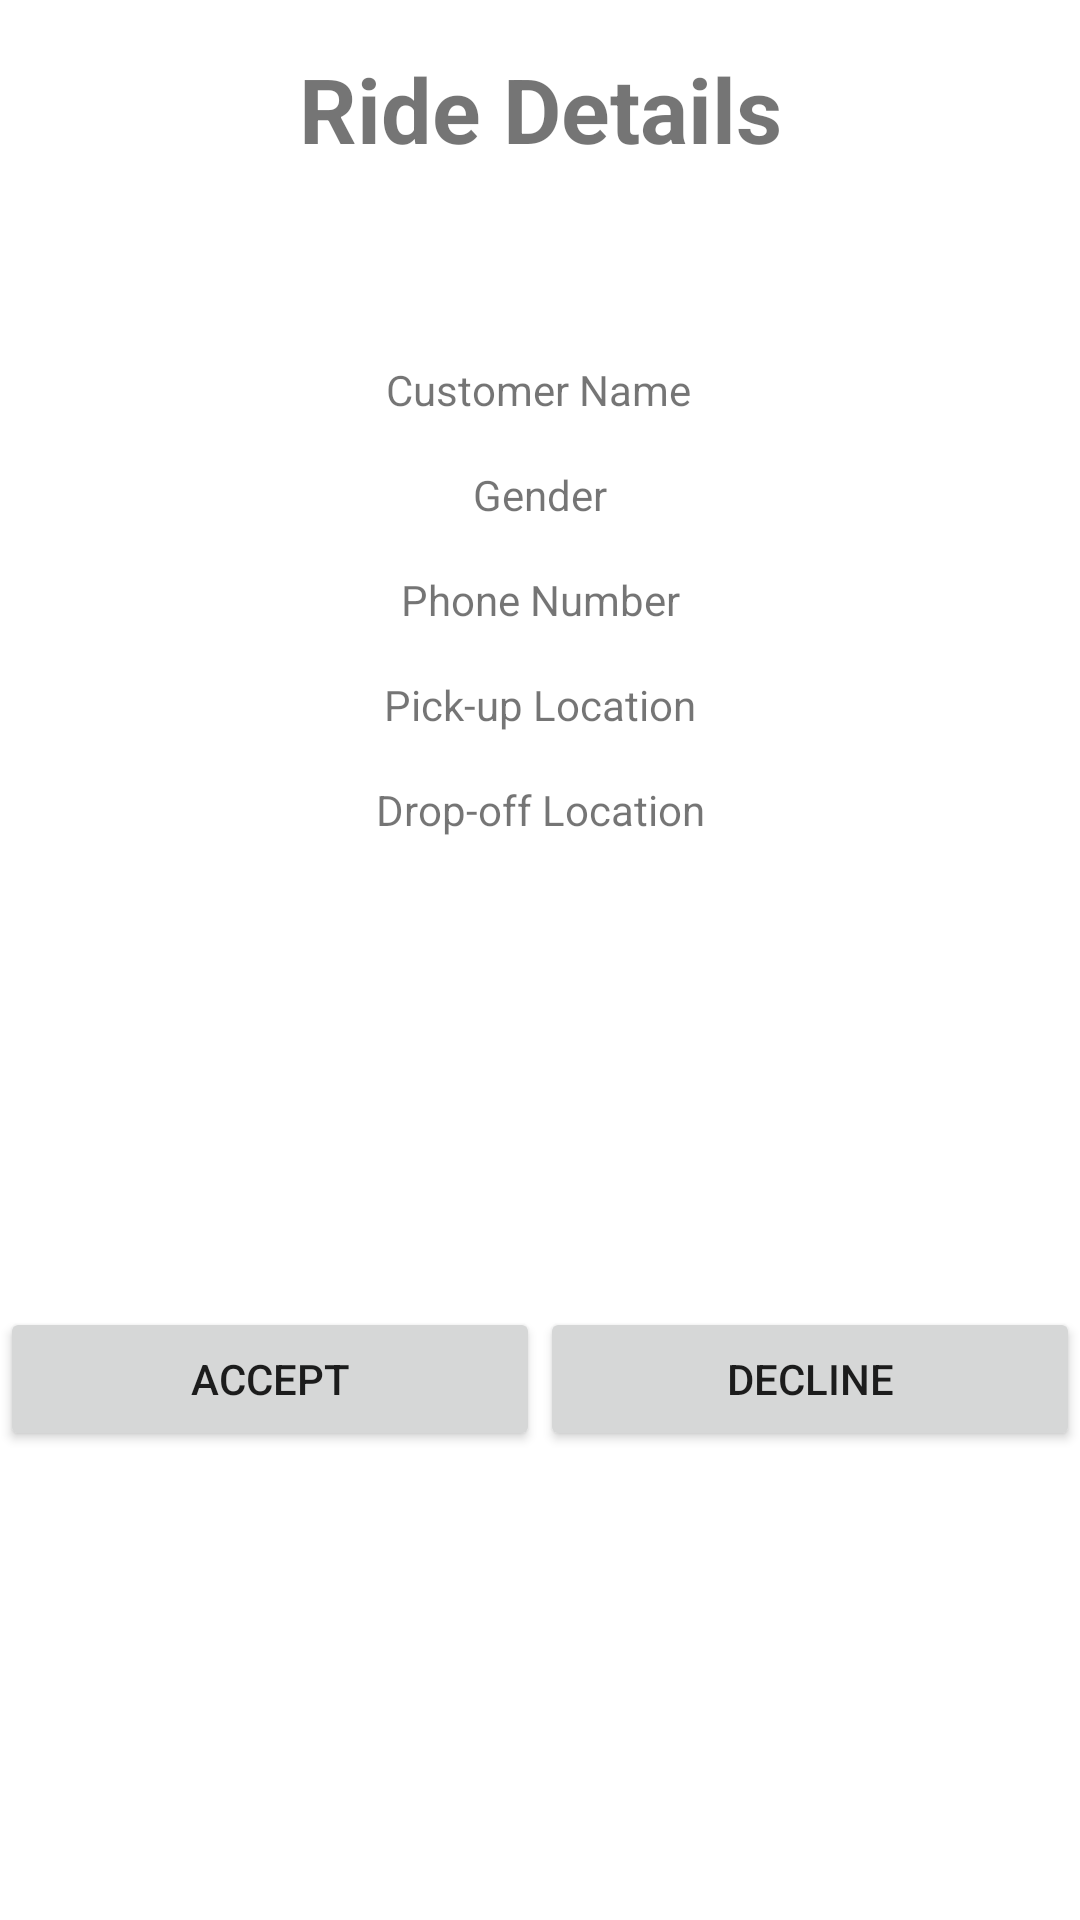

This screen was rendered from an Android layout file. Write that file and the resources it references.
<!-- AndroidManifest.xml: application theme Theme.Assignment3 -->
<!-- res/layout/activity_ride_details.xml -->
<?xml version="1.0" encoding="utf-8"?>
<androidx.constraintlayout.widget.ConstraintLayout xmlns:android="http://schemas.android.com/apk/res/android"
    xmlns:app="http://schemas.android.com/apk/res-auto"
    xmlns:tools="http://schemas.android.com/tools"
    android:layout_width="match_parent"
    android:layout_height="match_parent"
    tools:context=".Driver.RideDetailsActivity">

    <TextView
        android:id="@+id/titleTextView"
        android:layout_width="wrap_content"
        android:layout_height="wrap_content"
        android:text="Ride Details"
        android:textSize="30sp"
        android:textStyle="bold"
        app:layout_constraintTop_toTopOf="parent"
        app:layout_constraintStart_toStartOf="parent"
        app:layout_constraintEnd_toEndOf="parent"
        android:layout_marginTop="16dp"/>

    <TextView
        android:id="@+id/customerNameTextView"
        android:layout_width="wrap_content"
        android:layout_height="wrap_content"
        android:layout_marginTop="64dp"
        android:text="Customer Name"
        app:layout_constraintEnd_toEndOf="parent"
        app:layout_constraintHorizontal_bias="0.498"
        app:layout_constraintStart_toStartOf="parent"
        app:layout_constraintTop_toBottomOf="@id/titleTextView" />

    <TextView
        android:id="@+id/genderTextView"
        android:layout_width="wrap_content"
        android:layout_height="wrap_content"
        android:text="Gender"
        app:layout_constraintStart_toStartOf="parent"
        app:layout_constraintTop_toBottomOf="@id/customerNameTextView"
        app:layout_constraintEnd_toEndOf="parent"
        android:layout_marginTop="16dp"/>

    <TextView
        android:id="@+id/phoneNumberTextView"
        android:layout_width="wrap_content"
        android:layout_height="wrap_content"
        android:text="Phone Number"
        app:layout_constraintStart_toStartOf="parent"
        app:layout_constraintTop_toBottomOf="@id/genderTextView"
        app:layout_constraintEnd_toEndOf="parent"
        android:layout_marginTop="16dp"/>

    <TextView
        android:id="@+id/pickUpLocationTextView"
        android:layout_width="wrap_content"
        android:layout_height="wrap_content"
        android:text="Pick-up Location"
        app:layout_constraintStart_toStartOf="parent"
        app:layout_constraintTop_toBottomOf="@id/phoneNumberTextView"
        app:layout_constraintEnd_toEndOf="parent"
        android:layout_marginTop="16dp"/>

    <TextView
        android:id="@+id/dropOffLocationTextView"
        android:layout_width="wrap_content"
        android:layout_height="wrap_content"
        android:text="Drop-off Location"
        app:layout_constraintStart_toStartOf="parent"
        app:layout_constraintTop_toBottomOf="@id/pickUpLocationTextView"
        app:layout_constraintEnd_toEndOf="parent"
        android:layout_marginTop="16dp"/>

    <LinearLayout
        android:id="@+id/buttonLayout"
        android:layout_width="0dp"
        android:layout_height="wrap_content"
        android:orientation="horizontal"
        app:layout_constraintBottom_toBottomOf="parent"
        app:layout_constraintEnd_toEndOf="parent"
        app:layout_constraintStart_toStartOf="parent"
        app:layout_constraintTop_toBottomOf="@id/dropOffLocationTextView"
        app:layout_constraintWidth_default="percent">

        <Button
            android:id="@+id/acceptButton"
            android:layout_width="0dp"
            android:layout_height="wrap_content"
            android:layout_weight="1"
            android:text="Accept" />

        <Button
            android:id="@+id/declineButton"
            android:layout_width="0dp"
            android:layout_height="wrap_content"
            android:layout_weight="1"
            android:text="Decline" />
    </LinearLayout>
</androidx.constraintlayout.widget.ConstraintLayout>
<!-- resources referenced by this layout -->
<resources>
  <style name="Theme.Assignment3" parent="Theme.MaterialComponents.DayNight.NoActionBar">
          
          <item name="colorPrimary">@color/purple_500</item>
          <item name="colorPrimaryVariant">@color/purple_700</item>
          <item name="colorOnPrimary">@color/white</item>
          
          <item name="colorSecondary">@color/teal_200</item>
          <item name="colorSecondaryVariant">@color/teal_700</item>
          <item name="colorOnSecondary">@color/black</item>
          
          <item name="android:statusBarColor">?attr/colorPrimaryVariant</item>
          
      </style>
  <color name="purple_500">#FF6200EE</color>
  <color name="purple_700">#FF3700B3</color>
  <color name="white">#FFFFFFFF</color>
  <color name="teal_200">#FF03DAC5</color>
  <color name="teal_700">#FF018786</color>
  <color name="black">#FF000000</color>
</resources>
